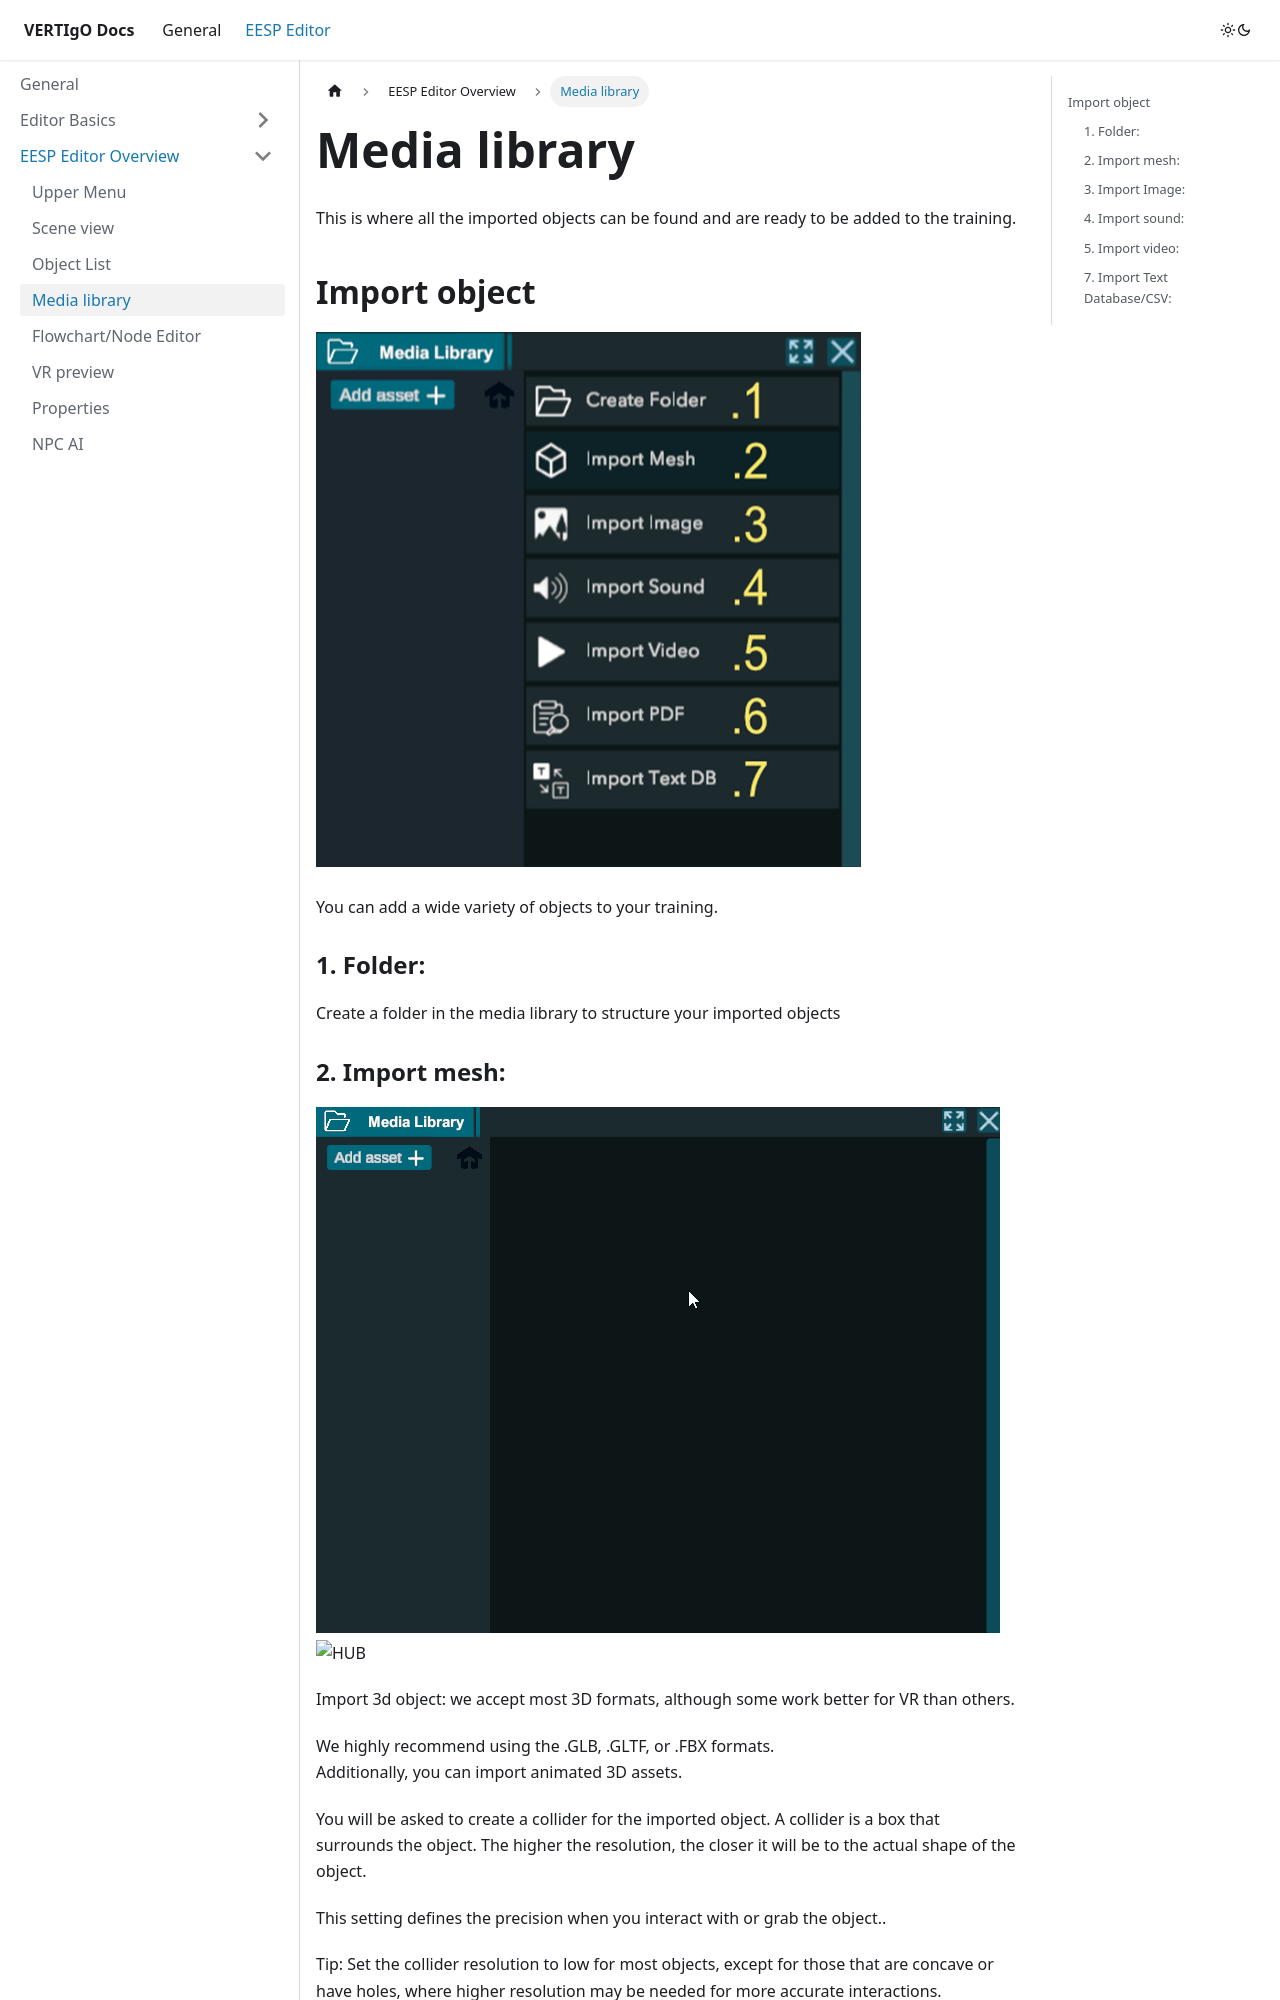

repository: AltheriaOrg/VERTIgO-docs · page: docs/eesp-editor/EESPEditorOverview/MediaLibrary/index.html · generator: docusaurus

---
sidebar_position: 4
title: Media library
---

  

This is where all the imported objects can be found and are ready to be added to the training. 

 

## Import object 

![HUB](/img/19MediaLib.PNG)

You can add a wide variety of objects to your training.
 
  

### 1. Folder:  

 
Create a folder in the media library to structure your imported objects 

 

### 2. Import mesh:  
 
 ![HUB](/img/20Import.gif)
 ![HUB](/img/21Import.gif)
 
Import 3d object: we accept most 3D formats, although some work better for VR than others.  
 
We highly recommend using the .GLB, .GLTF, or .FBX formats.  
Additionally, you can import animated 3D assets.  

You will be asked to create a collider for the imported object. A collider is a box that surrounds the object. The higher the resolution, the closer it will be to the actual shape of the object. 

This setting defines the precision when you interact with or grab the object.. 
 
Tip: Set the collider resolution to low for most objects, except for those that are concave or have holes, where higher resolution may be needed for more accurate interactions.
